Run: headless pygame with SDL's dummy video driver; simulated clock (each Clock.tick advances the game by its frame time, no real sleeping); random seed 0; keys injected as events and as key.get_pressed() state; no mouse input.
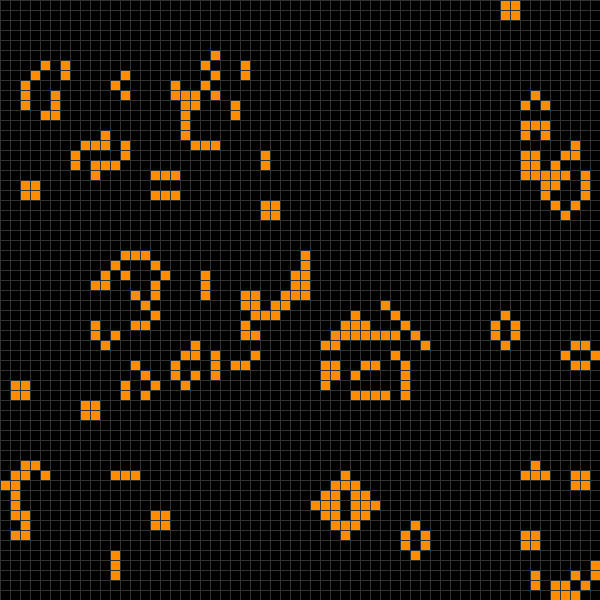
Frame 1 of 4 · flips 1–60 · no input
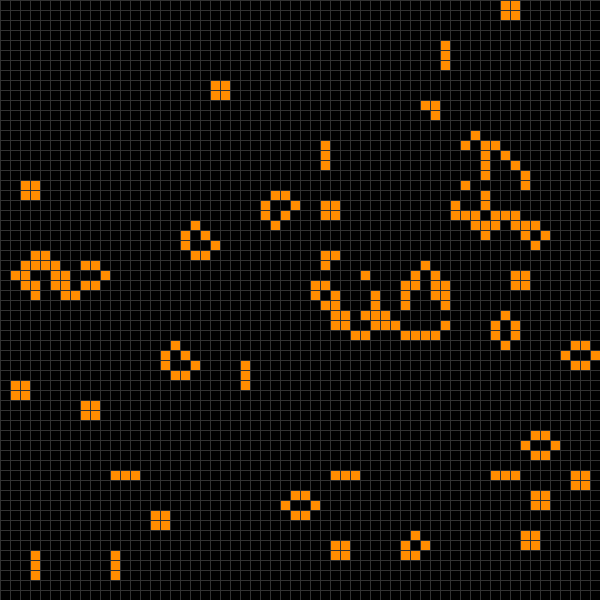
Frame 2 of 4 · flips 61–180 · tapped SPACE, RETURN · held RIGHT (→), D
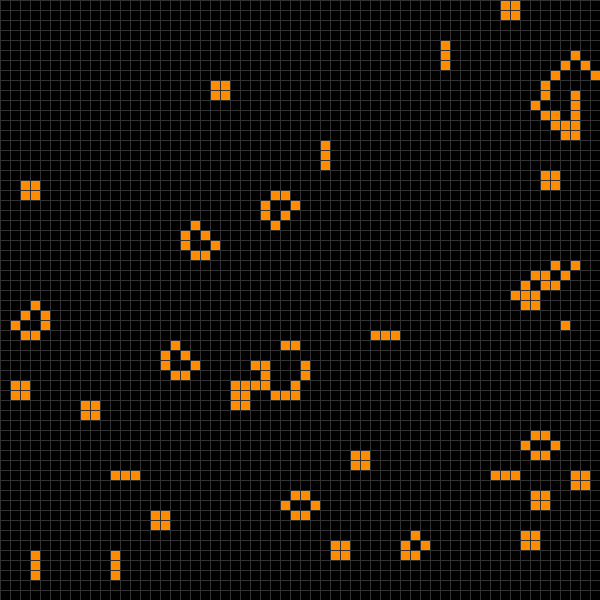
Frame 3 of 4 · flips 181–300 · held DOWN (↓), S
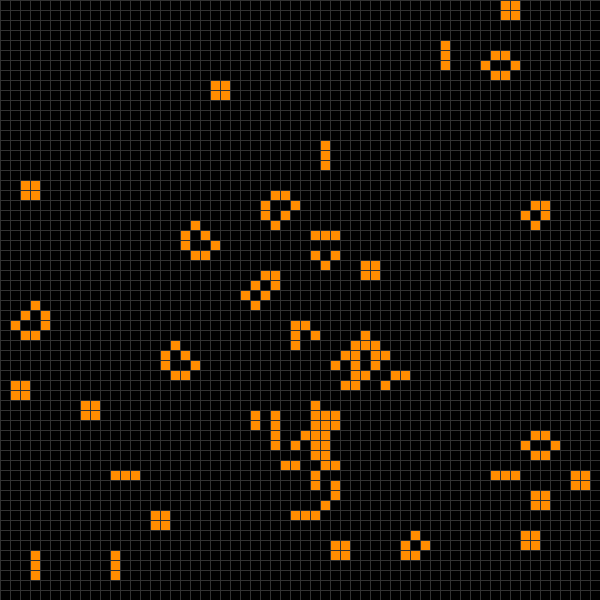
Frame 4 of 4 · flips 301–420 · held LEFT (←), A, UP (↑), W

The pygame program that drew these frames:

'''
This program simulates Conway's Game of Life with the following rules:
-  Any live cell with fewer than two live neighbors dies due to under-population.
-  Any live cell with two or three live neighbors lives on to the next generation.
-  Any live cell with more than three live neighbors dies from overcrowding.
-  Any dead cell with exactly three live neighbors becomes a live cell by reproduction.

Live cells are represented in orange, Dead cells are in black
'''
import pygame, random, sys, numpy as np
# from time import time

     
def initializeGrid(cellRows, cellColumns):
    """     
     initializeGrid() takes no parameters. It creates a dictionary of all of the cells
     based on the number of cells in each column and row on the grid. It first creates an empty dictionary
     and populates it with 25% 1s and 75% 0s, based on a random number generator.
     
     
     Parameters
     ----------
     cellRows: int
         the number of cells in each row of the grid (the number of cells wide) found by dividing width of screen by cellsize
     cellColumns: int 
         the number of cells in each column of the grid (the number of cells high) found by dividing height of screen by cellsize
     
     Returns
     -------
     initialdict: dictionary
         the initial dictionary populated with approximately 25% 1s (alive cells) and 75% 0s (dead cells)
    """
    #create empty dictionary
    initialdict = {}
    #for each cell on the grid (with key x,y) set it to 0 (dead)
    for y in range (cellColumns):
        for x in range (cellRows):
            #generate a number from 0 to 100
            num = np.random.randint(0,101)
            # if the number is 0 to 25 (which should randomly be around 25% of the grid)
            if num <= 25:
                initialdict[(x,y)] = 1    #25% of cells will be alive (1)
            else:
                initialdict[(x,y)] = 0    #75% of cells will be dead (0)
        
    return initialdict


def drawGridLines(screen, width, height, cellsize):
    """     
     drawGridLines(screen) has the pygame screen surface passed to it so that it can draw
     dark gray grid lines over the cells to visually separate them
     
     
     Parameters
     ----------
     screen: pygame.Surface 
         the surface that we draw on using pygame
     width: int
         width of the pygame surface
     height: int
         height of the pygame surface
     cellsize: int
         the size of a side of each cell (which is a square)
     
     Returns
     -------
         Nothing
    """
    #from 0 to 600 (or whatever screen width) increasing by the length of a cell
    for x in range(0, width, cellsize):
        #draw a line from the top of the screen (0) to the bottom (height) going to the right by  x
        pygame.draw.line(screen, (50, 50, 50), (x,0),(x,height)) # draw vertical lines
    
    #from 0 to 600 (or whatever screen height)
    for y in range (0, height, cellsize): 
        #draw a line from the left of the screen (0) to right (width) going down by y
        pygame.draw.line(screen, (50, 50, 50), (0,y), (width, y)) # draw horizontal lines


def colorCell(key, celldict, cellsize, screen):
    """     
     colorCell colors an individual cell in the dictionary of cells based on whether it is
     alive (orange) or dead( black)
     
     
     Parameters
     ----------
     key: tuple 
         the key is the pair of coordinates (x,y) to a single cell in the dictionary
     celldict: dictionary
         the dictionary of all of the cells on the grid
     cellsize: int
         the size of a side of each cell (which is a square)
     screen: pygame.Surface
         the surface that we draw on using pygame
     
     Returns
     -------
         Nothing
    """
    x = key[0]    #take first element of key from celldict (x coordinate)
    y = key[1]    #take second element (y coordinate)
    x = x * cellsize  # change x and y into grid-size coordinates
    y = y * cellsize 
    if celldict[key] == 0:  #if the value at that key is 0 (dead)
        pygame.draw.rect(screen, (0, 0, 0), (x, y, cellsize, cellsize))  #draw black square
    elif celldict[key] == 1:   #if value at that key is 1 (alive)
        pygame.draw.rect(screen, (255, 140, 0), (x, y, cellsize, cellsize)) #draw orange square
        #pygame.draw.rect(screen, color, (xpos, ypos, width, height))


#Count how many alive neighbors are around each cell
def countNeighbors(key, celldict, cellRows, cellColumns):
    """     
     countNeighbors counts the number of alive neighbors surrounding a single cell
     
     
     Parameters
     ----------
     key: tuple 
         the key is the pair of coordinates (x,y) to a single cell in the dictionary (each cell is colored
         in a for loop in the main)
     celldict: dictionary
         the dictionary of all of the cells on the grid
     cellRows: int
         the number of cells in each row of the grid (the number of cells wide) found by dividing width of screen by cellsize
     cellColumns: int 
         the number of cells in each column of the grid (the number of cells high) found by dividing height of screen by cellsize
     
     Returns
     -------
     neighbors: int
         the number of living cells surrounding the current cell (at the key)
    """
    neighbors = 0
    for x in range (-1,2):    #checks -1, 0, 1
        for y in range (-1,2):
            #checkCell variable checks all combinations of cells around the cell[key] that was passed to the method
            #checks (xpos-1, ypos-1), (xpos-1, ypos+0), (xpos-1, ypos+1)
            #(xpos+0, ypos-1), (xpos, ypos) <-- which we don't consider b/c it's the cell we're checking around
            #(xpos, ypos+1), (xpos+1, ypos-1), (xpos+1, ypos), (xpos+1, ypos+1)
            checkCell = (key[0]+x, key[1]+y)  
            if checkCell[0] < cellRows  and checkCell[0] >=0 and checkCell[1] < cellColumns and checkCell[1]>= 0:  #if position is on grid
                if celldict[checkCell] == 1:     #if the cell at the position being checked around the center cell is alive
                    if x == 0 and y == 0: #leave out the center cell
                        neighbors += 0
                    else:
                        neighbors += 1   #increment the alive neighbor (as long as it's not the center cell)
    return neighbors


#Determine the next generation of cells
def nextStep(celldict, cellRows, cellColumns):
    """     
     nextStep creates a new dictionary that represents the next step or the next generation
     of cells based on the previous one and the number of surrounding living neighbors.
     
     
     Parameters
     ----------
     celldict: dictionary
         the dictionary of all of the cells on the grid
     cellRows: int
         the number of cells in each row of the grid (the number of cells wide) found by dividing width of screen by cellsize
     cellColumns: int 
         the number of cells in each column of the grid (the number of cells high) found by dividing height of screen by cellsize
     
     Returns
     -------
     newGen: dictionary
         a dictionary of the next generation of living and dead cells
    """
    newGen = {}
    for key in celldict:
        #get number of neighbors for each cell
        numberofNeighbors = countNeighbors(key, celldict, cellRows, cellColumns)
        
        # If the cell is currently alive
        if celldict[key] == 1: 
            if numberofNeighbors < 2: # cells with fewer than 2 neighbors die due to under-population
                newGen[key] = 0     # set newly dead cell to 0
            elif numberofNeighbors > 3: # cells with more than three neighbors die from overcrowding
                newGen[key] = 0       # set newly dead cell to 0
            else:                # if the cell has 2 or 3 neighbors it lives to the next generation
                newGen[key] = 1  # cell stays alive (1) into the next generation
        
        # If the cell is currently dead
        elif celldict[key] == 0: 
            if numberofNeighbors == 3: # any dead cell with exactly three neighbors becomes live
                newGen[key] = 1      # set cell to be alive in the next generation
            else:
                newGen[key] = 0      #otherwise, cell stays dead
                
    return newGen


    
def main():
    """     
     main() initializes pygame, initializes the grid of cells, colors, each cell, draws grid lines
     and steps to the next generation continuously in a while loop with a frame rate of 10 FPS.
    """
    FRAMERATE = 10    #frames per second
    
    width = 600   #set size of screen and size of cells
    height = 600
    cellsize = 10
    
    cellRows = int( width/cellsize ) # number of cells wide
    cellColumns = int( height/cellsize ) # number of cells high
    
    black = (0, 0, 0)
    white = (255, 255, 255)
    darkgray = (50, 50, 50)
    orange = (255, 140, 0)
    
    pygame.init()
    clock = pygame.time.Clock()
    screen = pygame.display.set_mode((width,height))
    pygame.display.set_caption('Game of Life')
    screen.fill(black)
    
    # initializes an empty grid and a dictionary of dead cells and randomly assigns about 25% of cells to be alive
    celldict = initializeGrid(cellRows, cellColumns) 
    
    #initially draw grid lines and the colored rectangle for each cell based on whether it's alive or dead
    for cell in celldict:
        colorCell(cell, celldict, cellsize, screen)
    drawGridLines(screen, width, height, cellsize)
    pygame.display.update()
    
    while True: 
        for event in pygame.event.get():
            if event.type == pygame.QUIT:
                sys.exit()
    #     screen.fill(black)
    
        # replace cellDict with next generation of cells
        celldict = nextStep(celldict, cellRows, cellColumns)
    
        # re-color the cells to their new status of dead/alive
        for key in celldict:
            colorCell(key, celldict, cellsize, screen)
        drawGridLines(screen, width, height, cellsize)    # re-draw the grid lines
        
        pygame.display.update()    
        clock.tick(FRAMERATE)
    
if __name__=='__main__':
    main()
"""
note if you have a grid of size N x N, make the initial grid such that
~25% of the cells are alive randomly, i.e. you should have 
around 0.25*N**2 alive cells.
"""
